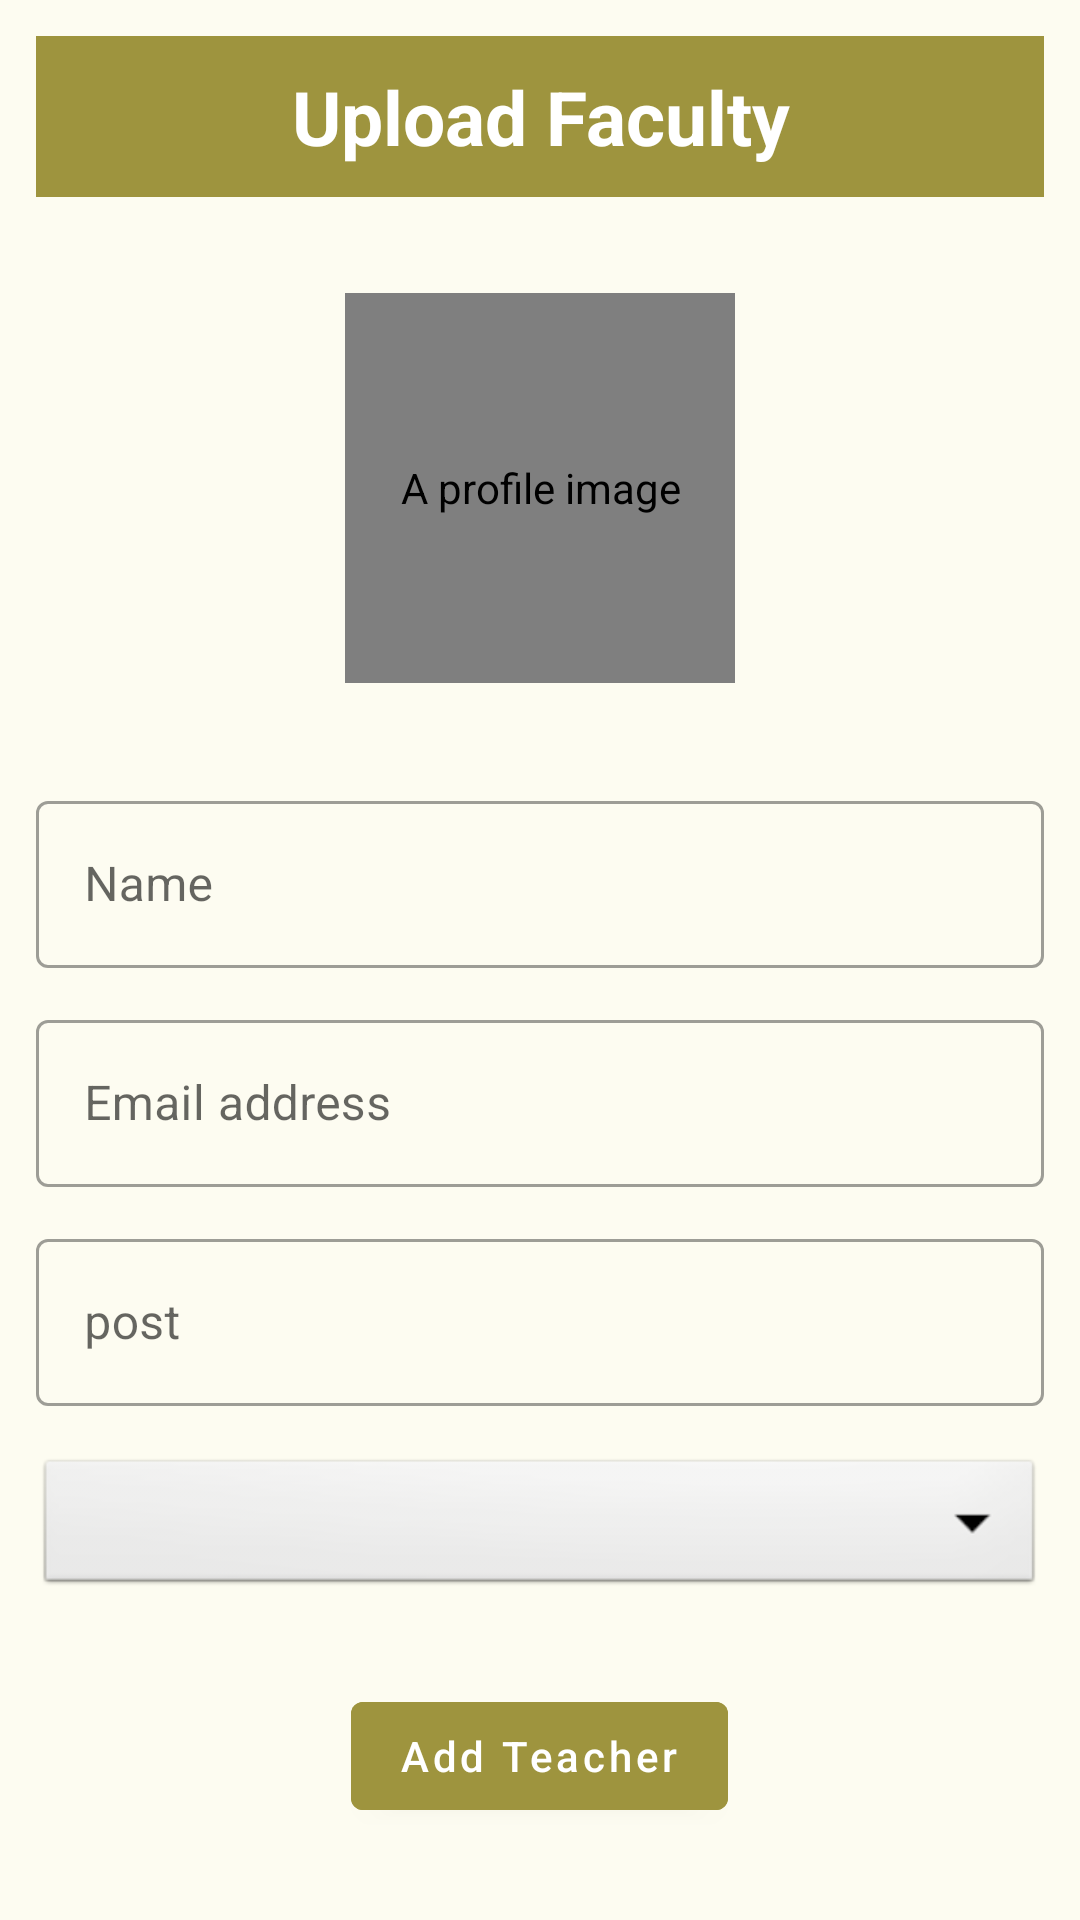

The Android layout XML behind this screen, and the referenced resources:
<!-- AndroidManifest.xml: application theme Theme.AdminApp -->
<!-- res/layout/activity_add_teacher.xml -->
<?xml version="1.0" encoding="utf-8"?>
<layout>
<ScrollView xmlns:android="http://schemas.android.com/apk/res/android"
    xmlns:tools="http://schemas.android.com/tools"
    android:layout_width="match_parent"
    android:layout_height="match_parent"
    android:background="#FDFCF1"
    tools:context="com.example.faculty.AddTeacher">
    <LinearLayout
        android:layout_width="match_parent"
        android:layout_height="wrap_content"
        android:layout_margin="12dp"
        android:orientation="vertical">
        <TextView
            android:layout_width="match_parent"
            android:layout_height="wrap_content"
            android:padding="10dp"
            android:layout_marginBottom="10dp"
            android:gravity="center"
            android:text="Upload Faculty"
            android:textColor="@color/white"
            android:textStyle="bold"
            android:background="#9E943E"
            android:textSize="25sp"
            />

<de.hdodenhof.circleimageview.CircleImageView
    android:id="@+id/addTeacherImage"
    android:layout_width="130dp"
    android:layout_height="130dp"
    android:src="@drawable/avtar_profile"
    android:contentDescription="A profile image"
    android:layout_gravity="center"
    android:layout_margin="22dp"/>
        <com.google.android.material.textfield.TextInputLayout
            android:layout_width="match_parent"
            android:layout_height="match_parent"
            android:layout_marginTop="12dp"
            style="@style/Widget.MaterialComponents.TextInputLayout.OutlinedBox">

            <com.google.android.material.textfield.TextInputEditText
                android:id="@+id/addTeacherName"
                android:layout_width="match_parent"
                android:layout_height="wrap_content"
                android:inputType="text"
                android:hint="Name" />
        </com.google.android.material.textfield.TextInputLayout>
        <com.google.android.material.textfield.TextInputLayout
            android:layout_width="match_parent"
            android:layout_height="match_parent"
            android:layout_marginTop="12dp"
            style="@style/Widget.MaterialComponents.TextInputLayout.OutlinedBox">

            <com.google.android.material.textfield.TextInputEditText
                android:id="@+id/addTeacherEmail"
                android:layout_width="match_parent"
                android:layout_height="wrap_content"
                android:inputType="textEmailAddress"
                android:hint="Email address" />
        </com.google.android.material.textfield.TextInputLayout>
        <com.google.android.material.textfield.TextInputLayout
            android:layout_width="match_parent"
            android:layout_height="match_parent"
            android:layout_marginTop="12dp"
            style="@style/Widget.MaterialComponents.TextInputLayout.OutlinedBox">

            <com.google.android.material.textfield.TextInputEditText
                android:id="@+id/addTeacherPost"
                android:layout_width="match_parent"
                android:layout_height="wrap_content"
                android:inputType="text"
                android:hint="post" />
        </com.google.android.material.textfield.TextInputLayout>
        <Spinner
            android:layout_width="match_parent"
            android:layout_height="wrap_content"
            android:id="@+id/addTeacherCategory"
            android:spinnerMode="dropdown"
            android:contentDescription="Choose a category"
            android:background="@android:drawable/btn_dropdown"
            android:gravity="center"
            android:layout_marginVertical="16dp"/>

        <com.google.android.material.button.MaterialButton
            android:layout_width="wrap_content"
            android:layout_height="wrap_content"
            android:layout_gravity="center"
            android:text="Add Teacher"
            android:layout_marginTop="12dp"
            android:textAllCaps="false"
            android:backgroundTint="#9E943E"
            android:id="@+id/addTeacherBtn"/>
    </LinearLayout>
</ScrollView>
</layout>
<!-- resources referenced by this layout -->
<resources>
  <color name="white">#FFFFFFFF</color>
  <!-- drawable avtar_profile: webp bitmap (drawable-v24, 4174 bytes) -->
  <style name="Theme.AdminApp" parent="Theme.MaterialComponents.Light.DarkActionBar">
          
          <item name="colorPrimary">#4463A5</item>
          <item name="colorPrimaryVariant">#11295C</item>
          <item name="colorOnPrimary">@color/white</item>
          
          <item name="colorSecondary">@color/teal_200</item>
          <item name="colorSecondaryVariant">@color/teal_700</item>
          <item name="colorOnSecondary">@color/black</item>
          
          <item name="android:statusBarColor">?attr/colorPrimaryVariant</item>
          
  
  
  
      </style>
  <color name="teal_200">#FF03DAC5</color>
  <color name="teal_700">#FF018786</color>
  <color name="black">#FF000000</color>
</resources>
